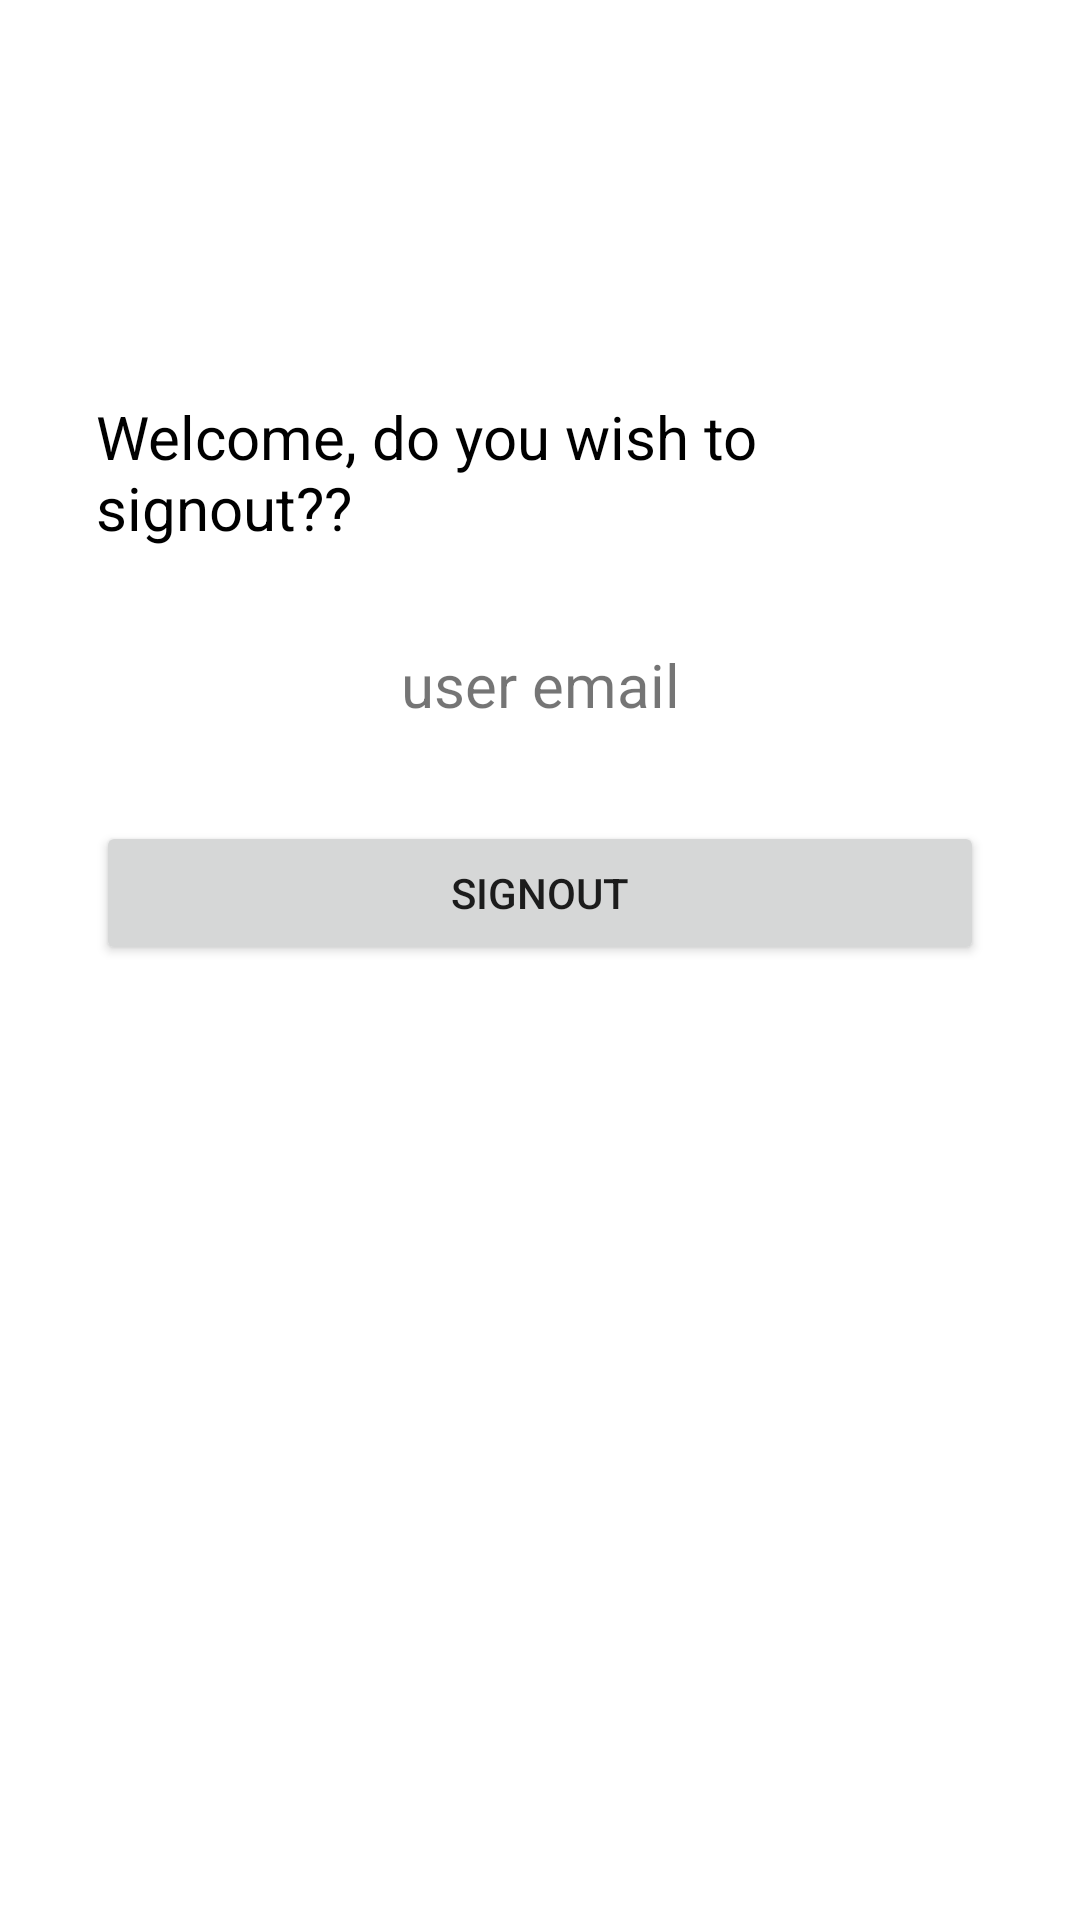

Reconstruct the res/layout file that produces this screen, plus the resources it refers to.
<!-- AndroidManifest.xml: application theme Theme.AgriLink -->
<!-- res/layout/activity_logout.xml -->
<?xml version="1.0" encoding="utf-8"?>
<androidx.constraintlayout.widget.ConstraintLayout xmlns:android="http://schemas.android.com/apk/res/android"
    xmlns:app="http://schemas.android.com/apk/res-auto"
    xmlns:tools="http://schemas.android.com/tools"
    android:layout_width="match_parent"
    android:padding="32dp"
    android:layout_height="match_parent"
    tools:context=".LogoutActivity">

  <Button
      android:id="@+id/mbtnSignOut"
      android:layout_width="match_parent"
      android:layout_height="wrap_content"
      android:layout_marginTop="32dp"
      android:text="SignOut"
      app:layout_constraintEnd_toEndOf="@+id/tvUserEmail"
      app:layout_constraintStart_toStartOf="@+id/tvUserEmail"
      app:layout_constraintTop_toBottomOf="@+id/tvUserEmail" />

  <TextView
      android:id="@+id/textView4"
      android:layout_width="wrap_content"
      android:layout_height="wrap_content"
      android:layout_marginTop="100dp"
      android:text="Welcome, do you wish to signout??"
      android:textColor="@color/black"
      android:textSize="20sp"
      app:layout_constraintEnd_toEndOf="parent"
      app:layout_constraintStart_toStartOf="parent"
      app:layout_constraintTop_toTopOf="parent" />

  <TextView
      android:id="@+id/tvUserEmail"
      android:layout_width="wrap_content"
      android:layout_height="wrap_content"
      android:layout_marginTop="32dp"
      android:text="user email"
      android:textSize="20sp"
      app:layout_constraintEnd_toEndOf="@+id/textView4"
      app:layout_constraintStart_toStartOf="@+id/textView4"
      app:layout_constraintTop_toBottomOf="@+id/textView4" />
</androidx.constraintlayout.widget.ConstraintLayout>
<!-- resources referenced by this layout -->
<resources>
  <color name="black">#FF000000</color>
  <style name="Theme.AgriLink" parent="Theme.MaterialComponents.DayNight.DarkActionBar">
          
          <item name="colorPrimary">#225310</item>
          <item name="colorPrimaryVariant">#0A554E</item>
          <item name="colorOnPrimary">@color/white</item>
          
          <item name="colorSecondary">@color/teal_200</item>
          <item name="colorSecondaryVariant">@color/teal_700</item>
          <item name="colorOnSecondary">@color/black</item>
          
          <item name="android:statusBarColor" tools:targetApi="l">?attr/colorPrimaryVariant</item>
          
      </style>
  <color name="white">#FFFFFFFF</color>
  <color name="teal_200">#FF03DAC5</color>
  <color name="teal_700">#FF018786</color>
</resources>
